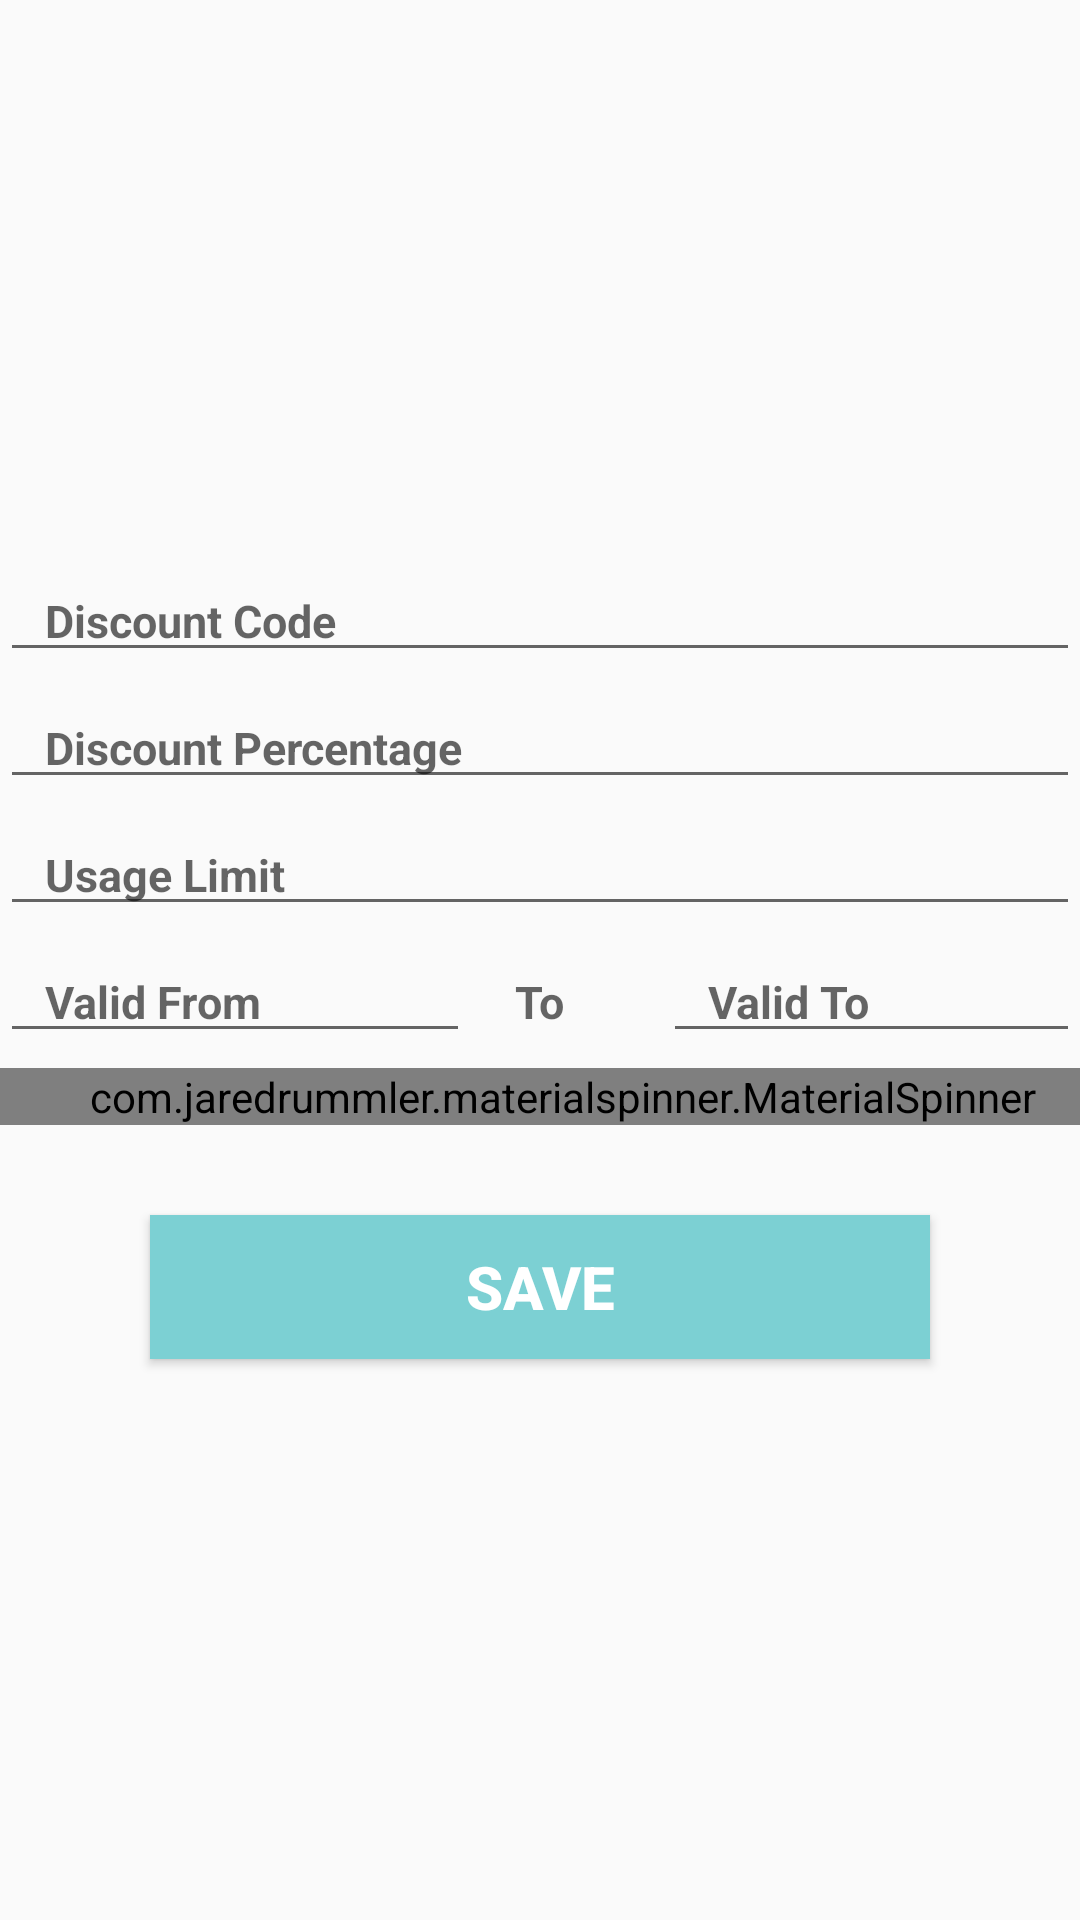

Android layout source for this screen:
<!-- AndroidManifest.xml: application theme AppTheme -->
<!-- res/layout/fragment_edit_discounts.xml -->
<LinearLayout xmlns:android="http://schemas.android.com/apk/res/android"
    xmlns:tools="http://schemas.android.com/tools"
    android:layout_width="match_parent"
    android:layout_height="match_parent"
    android:orientation="vertical"
    android:layout_margin="30dp"
    android:layout_gravity="center"
    android:gravity="center"
    tools:context="com.techease.salonidm.ui.fragments.EditDiscounts">



    <EditText
        android:layout_width="match_parent"
        android:layout_height="wrap_content"
        android:textSize="15dp"
        android:textStyle="bold"
        android:layout_gravity="center"
        android:paddingLeft="15dp"
        android:hint="Discount Code"
        android:id="@+id/discount_code"
        />


    <EditText
        android:layout_width="match_parent"
        android:layout_height="wrap_content"
        android:layout_gravity="right"
        android:textSize="15dp"
        android:paddingLeft="15dp"
        android:textStyle="bold"
        android:layout_marginTop="5dp"
        android:hint="Discount Percentage"
        android:foregroundGravity="right"
        android:id="@+id/discount_percentage"
        />


    <EditText
        android:layout_width="match_parent"
        android:layout_height="wrap_content"
        android:layout_gravity="right"
        android:textSize="15dp"
        android:paddingLeft="15dp"
        android:textStyle="bold"
        android:layout_marginTop="5dp"
        android:hint="Usage Limit"
        android:foregroundGravity="right"
        android:id="@+id/usage_limit"
        />


    <LinearLayout
        android:layout_width="match_parent"
        android:layout_height="wrap_content"
        android:orientation="horizontal"
        android:weightSum="1"
        >
        <EditText
            android:layout_width="wrap_content"
            android:layout_height="wrap_content"
            android:textSize="15dp"
            android:textStyle="bold"
            android:paddingLeft="15dp"
            android:layout_marginTop="5dp"
            android:focusable="false"
            android:layout_weight="0.4"
            android:hint="Valid From"
            android:id="@+id/valid_from"
            />


        <TextView
            android:layout_width="wrap_content"
            android:layout_height="wrap_content"
            android:textSize="15dp"
            android:textStyle="bold"
            android:layout_weight="0.2"
            android:paddingLeft="15dp"
            android:layout_marginTop="5dp"
            android:hint="To"
            />

        <EditText
            android:layout_width="wrap_content"
            android:layout_height="wrap_content"
            android:textSize="15dp"
            android:textStyle="bold"
            android:paddingLeft="15dp"
            android:layout_weight="0.4"
            android:focusable="false"
            android:layout_marginTop="5dp"
            android:hint="Valid To"
            android:id="@+id/valid_to"
            />

    </LinearLayout>


    <com.jaredrummler.materialspinner.MaterialSpinner
        android:layout_width="match_parent"
        android:layout_height="wrap_content"
        android:textSize="15dp"
        android:paddingLeft="15dp"
        android:layout_marginTop="5dp"
        android:textStyle="bold"
        android:hint="Active"
        android:id="@+id/status"
        />


    <Button
        android:layout_width="match_parent"
        android:layout_height="wrap_content"
        android:background="@color/colorPrimary"
        android:layout_marginTop="30dp"
        android:layout_marginLeft="50dp"
        android:layout_marginRight="50dp"
        android:text="@string/save"
        android:textColor="#FFF"
        android:textStyle="bold"
        android:textSize="20dp"
        android:id="@+id/edit_dis"
        />


</LinearLayout>
<!-- resources referenced by this layout -->
<resources>
  <color name="colorPrimary">#7CD0D3</color>
  <string name="save">SAVE</string>
  <style name="AppTheme" parent="Theme.AppCompat.Light.DarkActionBar">
          
          <item name="colorPrimary">@color/colorPrimary</item>
          <item name="colorPrimaryDark">@color/colorPrimaryDark</item>
          <item name="colorAccent">@color/colorAccent</item>
      </style>
  <color name="colorPrimaryDark">#A3A3A3</color>
  <color name="colorAccent">#000</color>
</resources>
